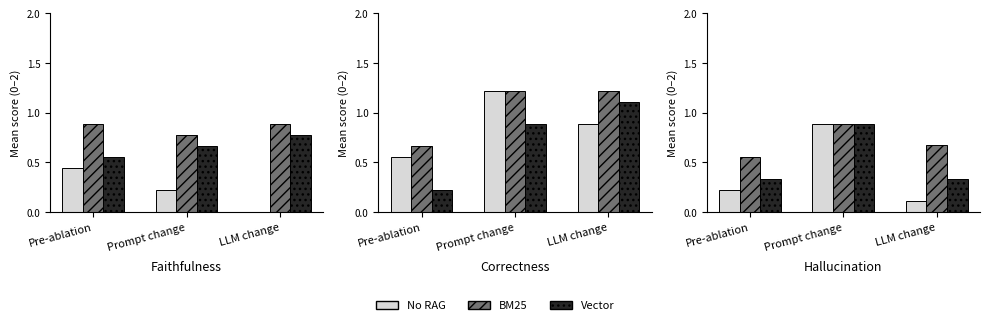

The matplotlib source for this figure:
import matplotlib.pyplot as plt
import matplotlib.patches as mpatches
import numpy as np
 
# Data: [Pre-ablation, Prompt-change, LLM-change]
data = {
    'Faithfulness': {
        'No RAG':  [0.444, 0.222, 0.000],
        'BM25':    [0.889, 0.778, 0.89],
        'Vector':  [0.556, 0.667, 0.78],
    },
    'Correctness': {
        'No RAG':  [0.556, 1.222, 0.89],
        'BM25':    [0.667, 1.222, 1.22],
        'Vector':  [0.222, 0.889, 1.11],
    },
    'Hallucination': {
        'No RAG':  [0.222, 0.889, 0.11],
        'BM25':    [0.556, 0.889, 0.67],
        'Vector':  [0.333, 0.889, 0.33],
    },
}
 
conditions = ['Pre-ablation', 'Prompt change', 'LLM change']
engines = ['No RAG', 'BM25', 'Vector']
metrics = list(data.keys())
 
# Grayscale shades per engine
grays = ['0.85', '0.45', '0.15']
hatches = ['', '///', '...']
 
fig, axes = plt.subplots(1, 3, figsize=(10, 3.2), sharey=False)
 
x = np.arange(len(conditions))
n = len(engines)
width = 0.22
offsets = np.array([-1, 0, 1]) * width
 
for ax, metric in zip(axes, metrics):
    for i, (engine, gray, hatch) in enumerate(zip(engines, grays, hatches)):
        vals = data[metric][engine]
        bars = ax.bar(x + offsets[i], vals, width=width,
                      color=gray, edgecolor='black', linewidth=0.7,
                      hatch=hatch, label=engine)
 
    ax.set_xticks(x)
    ax.set_xticklabels(conditions, fontsize=8, rotation=15, ha='right')
    ax.set_ylabel('Mean score (0–2)', fontsize=8)
    ax.set_ylim(0, 2.0)
    ax.set_yticks([0, 0.5, 1.0, 1.5, 2.0])
    ax.tick_params(axis='y', labelsize=7)
    ax.set_xlabel(metric, fontsize=9, labelpad=6)
    ax.spines['top'].set_visible(False)
    ax.spines['right'].set_visible(False)
 
# Single legend below
handles = [
    mpatches.Patch(facecolor=g, edgecolor='black', hatch=h, label=e)
    for e, g, h in zip(engines, grays, hatches)
]
fig.legend(handles=handles, loc='lower center', ncol=3,
           fontsize=8, frameon=False, bbox_to_anchor=(0.5, -0.02))
 
plt.tight_layout(rect=[0, 0.08, 1, 1])
plt.show()
